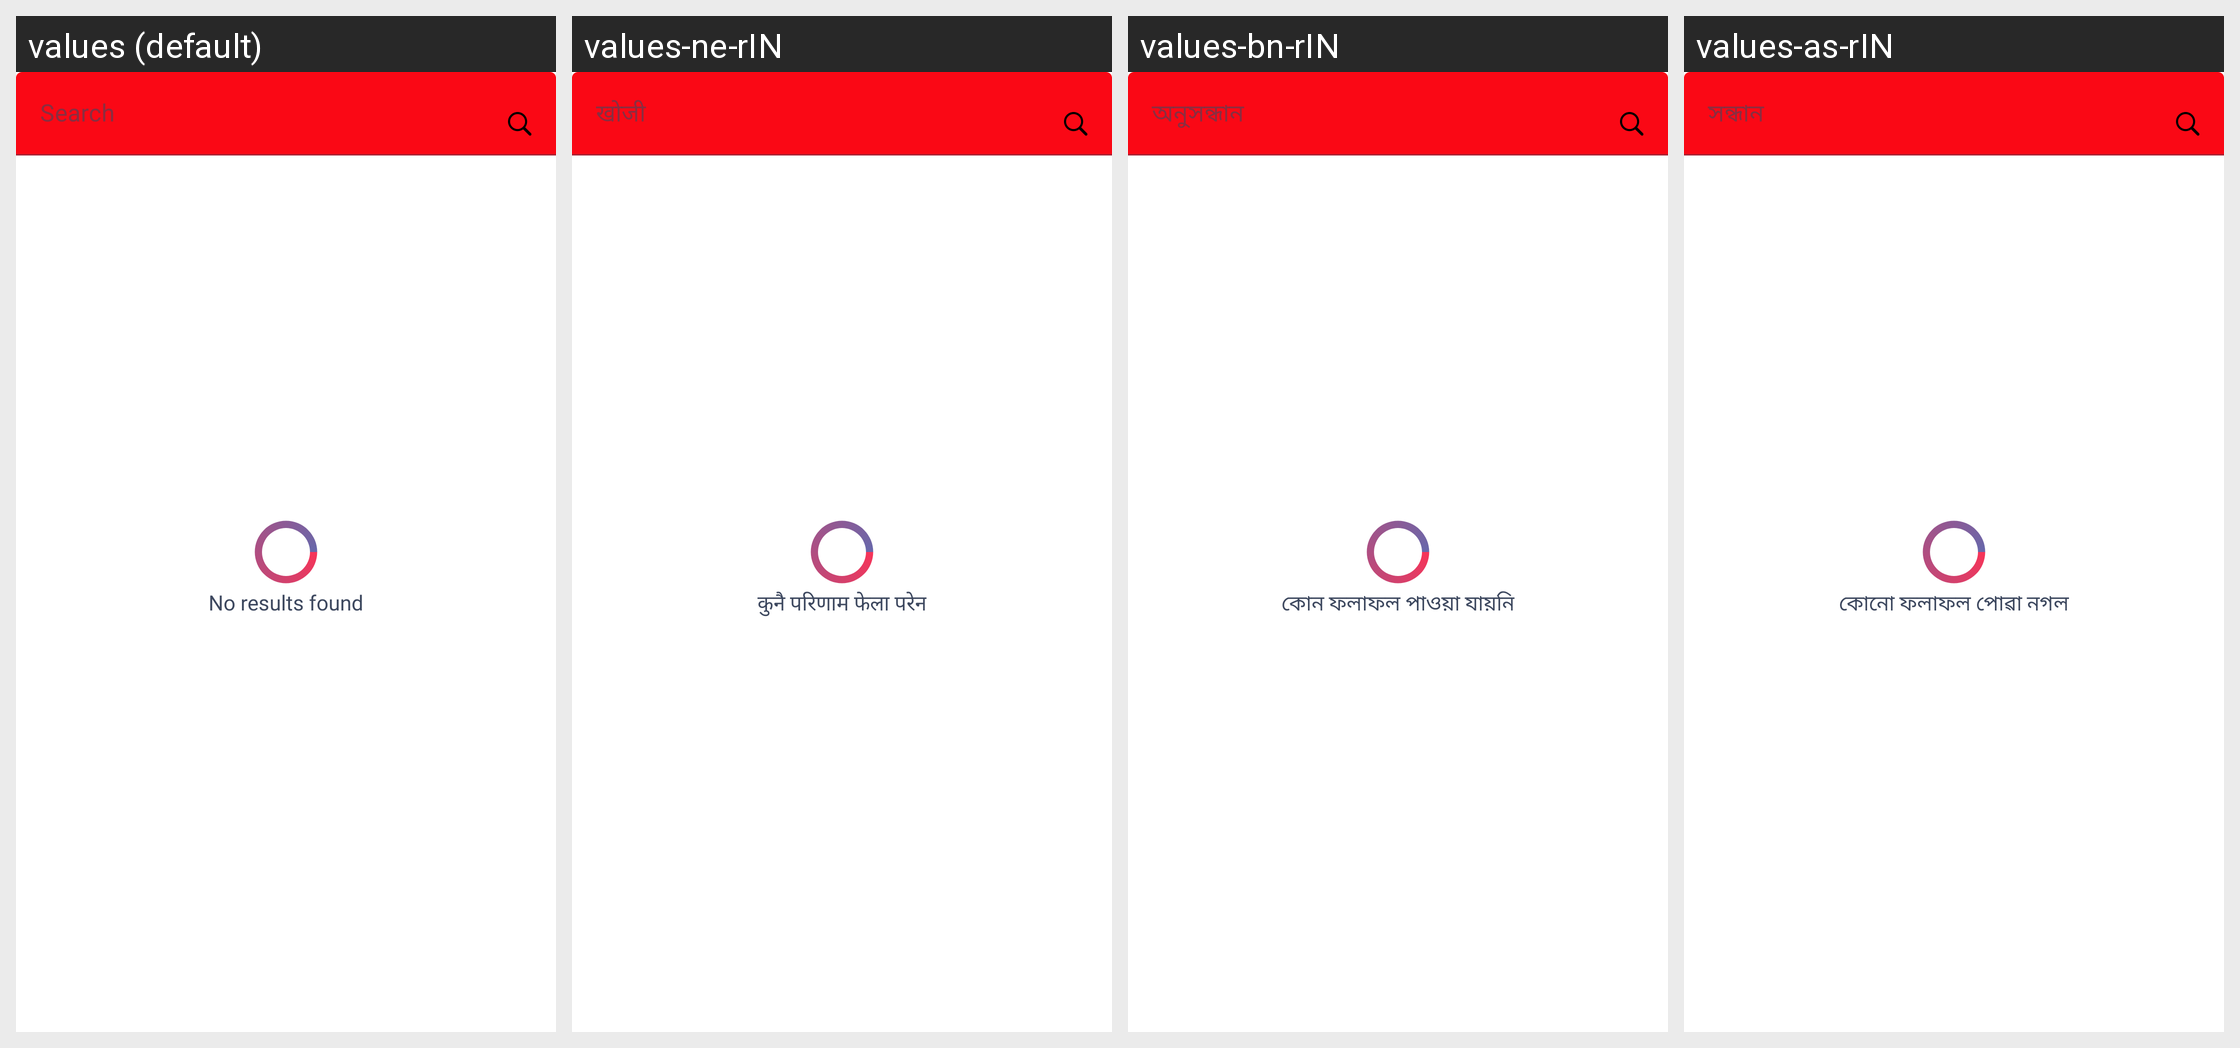

For this localized Android screen grid, give each drawn string resource with its value in every locale shown.
Android screen res/layout/fragment_browser.xml rendered under 4 locales, left to right: values (default), values-ne-rIN, values-bn-rIN, values-as-rIN. Device: Nexus 5 (rendered at 1080×1920; each locale shown at half size, 540×960, under a caption strip naming it); theme AppTheme.
Other locales in the repository, not shown: values-gu-rIN, values-hi, values-kn-rIN, values-ml-rIN, values-mr-rIN, values-or-rIN, values-pa-rIN, values-ta-rIN, values-te-rIN.
Strings drawn on this screen, with the default value and each locale's value (text and hints the layout hard-codes, and strings that could not be matched under every locale, appear in the picture but are not listed):

search
  values: Search
  values-ne-rIN: खोजी
  values-bn-rIN: অনুসন্ধান
  values-as-rIN: সন্ধান

no_results_found
  values: No results found
  values-ne-rIN: कुनै परिणाम फेला परेन
  values-bn-rIN: কোন ফলাফল পাওয়া যায়নি
  values-as-rIN: কোনো ফলাফল পোৱা নগল
